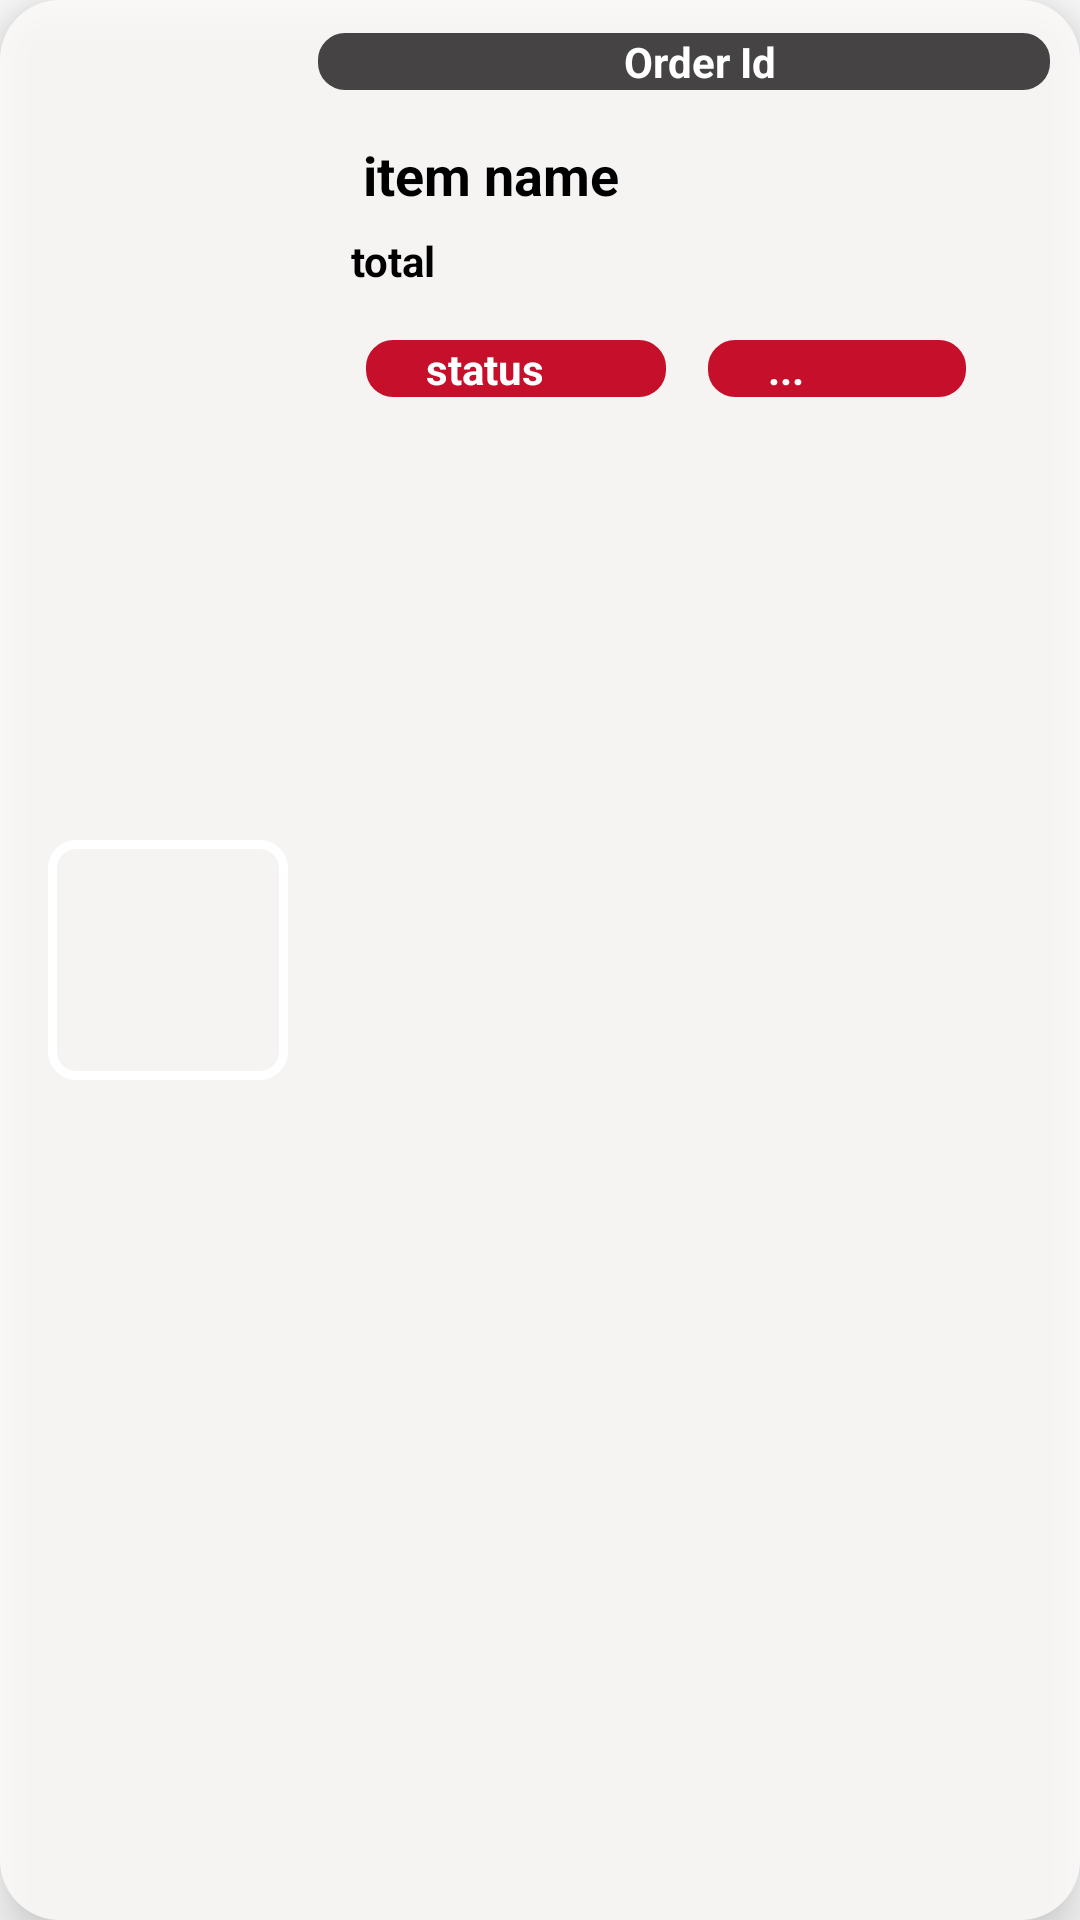

Reconstruct the res/layout file that produces this screen, plus the resources it refers to.
<!-- AndroidManifest.xml: application theme Theme.CanteenWheels -->
<!-- res/layout/cart_card_user.xml -->
<?xml version="1.0" encoding="utf-8"?>
<RelativeLayout xmlns:android="http://schemas.android.com/apk/res/android"
    android:layout_width="wrap_content"
    android:layout_height="wrap_content"
    android:layout_marginBottom="20dp"
    android:layout_gravity="center_horizontal"
    android:paddingHorizontal="10dp"
    android:paddingVertical="5dp"
    android:id="@+id/card"
    android:layout_marginHorizontal="10dp"
    android:background="@drawable/card_view_template"
    android:elevation="10dp">


    <ImageView
        android:layout_width="80dp"
        android:layout_height="80dp"
        android:layout_marginRight="2dp"
        android:layout_marginStart="6dp"
        android:scaleType="fitXY"
        android:layout_centerVertical="true"
        android:background="@drawable/border"
        android:padding="3dp"
        android:id="@+id/itemview_image"/>

    <TextView
        android:layout_width="wrap_content"
        android:layout_height="wrap_content"
        android:text="OrderId:"
        android:visibility="gone"
        android:layout_marginStart="20dp"
        android:id="@+id/orderid"
        android:layout_marginBottom="6dp"
        android:layout_marginTop="6dp"
        android:paddingStart="10dp"
        />


    <TextView
        android:id="@+id/itemview_orderid"
        android:layout_width="275dp"
        android:layout_height="wrap_content"
        android:layout_marginHorizontal="5dp"
        android:layout_marginStart="10dp"
        android:layout_marginLeft="106dp"
        android:layout_marginTop="6dp"
        android:layout_marginBottom="10dp"
        android:layout_toEndOf="@+id/itemview_image"
        android:layout_toRightOf="@+id/orderid"
        android:background="@drawable/button_register"
        android:backgroundTint="#454344"
        android:gravity="center"
        android:paddingStart="10dp"
        android:text="Order Id"
        android:textColor="@color/white"
        android:textStyle="bold" />

    <TextView
        android:layout_width="wrap_content"
        android:layout_height="wrap_content"
        android:text=""
        android:layout_toEndOf="@id/itemview_image"
        android:layout_below="@id/itemview_orderid"
        android:id="@+id/name"
        android:layout_marginBottom="1dp"
        android:layout_marginTop="7dp"
        android:paddingStart="10dp"
        />

    <TextView
        android:id="@+id/itemview_name"
        android:layout_width="match_parent"
        android:layout_height="wrap_content"
        android:layout_marginLeft="0dp"

        android:textColor="@color/black"
        android:textStyle="bold"
        android:textSize="18dp"
        android:layout_marginTop="6dp"
        android:layout_marginHorizontal="5dp"
        android:layout_marginBottom="5dp"
        android:layout_toRightOf="@+id/name"
        android:layout_below="@id/itemview_orderid"
        android:paddingStart="10dp"
        android:text="item name" />

    <TextView
        android:layout_width="wrap_content"
        android:layout_height="wrap_content"
        android:text=""
        android:drawableEnd="@drawable/baseline_currency_rupee_24"
        android:paddingStart="10dp"
        android:layout_marginTop="2dp"
        android:textScaleX="0.8"
        android:layout_below="@id/itemview_name"
        android:layout_toRightOf="@id/itemview_type"
        android:id="@+id/total"/>

    <TextView
        android:id="@+id/itemview_total"
        android:layout_width="match_parent"
        android:layout_height="wrap_content"
        android:layout_below="@id/itemview_name"
        android:layout_marginTop="2dp"
        android:layout_toRightOf="@id/total"
        android:paddingStart="1dp"
        android:textColor="@color/black"
        android:textStyle="bold"
        android:text="total" />

    <TextView
        android:layout_width="wrap_content"
        android:layout_height="wrap_content"
        android:text=""
        android:textScaleX="0.8"
        android:layout_below="@id/itemview_name"
        android:layout_toEndOf="@id/itemview_image"
        android:layout_marginBottom="2dp"
        android:paddingStart="10dp"
        android:id="@+id/type"/>

    <TextView
        android:layout_width="80dp"
        android:layout_height="wrap_content"
        android:text="Type"
        android:visibility="gone"
        android:background="@drawable/button_register"
        android:gravity="center"
        android:layout_marginHorizontal="7dp"
        android:layout_marginStart="2dp"
        android:layout_below="@id/itemview_name"
        android:layout_toEndOf="@id/type"
        android:textColor="@color/white"
        android:textStyle="bold"
        android:layout_marginBottom="2dp"
        android:id="@+id/itemview_type"/>

    <TextView
        android:layout_width="wrap_content"
        android:layout_height="wrap_content"
        android:text=""
        android:layout_toEndOf="@id/itemview_image"
        android:layout_below="@id/type"
        android:id="@+id/status"
        android:layout_marginBottom="1dp"
        android:layout_marginTop="7dp"
        android:paddingStart="10dp"
        />

    <TextView
        android:id="@+id/itemview_status"
        android:layout_width="100dp"
        android:layout_height="wrap_content"
        android:layout_below="@+id/itemview_total"
        android:layout_marginHorizontal="10dp"
        android:layout_marginStart="16dp"
        android:layout_marginTop="17dp"
        android:layout_marginBottom="2dp"
        android:layout_toEndOf="@id/status"
        android:background="@drawable/button_register"
        android:backgroundTint="@color/nonveg_food"

        android:paddingStart="20dp"
        android:text="status"
        android:textColor="@color/white"
        android:textStyle="bold" />

    <TextView
        android:layout_width="wrap_content"
        android:layout_height="wrap_content"
        android:text=""
        android:layout_toEndOf="@id/itemview_image"
        android:layout_below="@id/status"
        android:id="@+id/completed"
        android:layout_marginBottom="1dp"
        android:layout_marginTop="3dp"
        android:paddingStart="10dp"
        />


    <TextView
        android:id="@+id/tag"
        android:layout_width="wrap_content"
        android:layout_height="wrap_content"
        android:layout_alignTop="@+id/itemview_name"
        android:layout_alignEnd="@+id/itemview_name"
        android:layout_marginTop="-12dp"
        android:layout_marginEnd="6dp"
        android:background="@drawable/veg_btn_bg"
        android:drawableStart="@drawable/foodtype_indicator"
        android:drawablePadding="1dp"
        android:drawableTint="@color/veg_food"
        android:text="" />

    <TextView
        android:id="@+id/itemview_completed"
        android:layout_width="86dp"
        android:layout_height="wrap_content"
        android:layout_alignTop="@+id/itemview_status"
        android:layout_marginHorizontal="10dp"
        android:layout_marginStart="14dp"
        android:layout_marginTop="0dp"
        android:layout_marginBottom="2dp"
        android:layout_toEndOf="@+id/itemview_status"

        android:background="@drawable/button_register"
        android:backgroundTint="@color/nonveg_food"
        android:paddingStart="20dp"
        android:text="..."
        android:textColor="@color/white"
        android:textStyle="bold" />


</RelativeLayout>
<!-- resources referenced by this layout -->
<resources>
  <color name="black">#FF000000</color>
  <color name="nonveg_food">#C60F2A</color>
  <color name="veg_food">#5BD152</color>
  <color name="white">#FFFFFFFF</color>
  <!-- drawable border (drawable) -->
  <selector xmlns:android="http://schemas.android.com/apk/res/android">
  
      
      <item>
          <shape android:shape="rectangle">
              <solid android:color="@android:color/transparent" />
              <stroke
                  android:width="3dp"
              android:color="#FFFFFF" />
              <corners android:radius="8dp" />
          </shape>
      </item>
  
  </selector>
  <!-- drawable button_register (drawable) -->
  <selector xmlns:android="http://schemas.android.com/apk/res/android">
  
      <item>
          <shape android:shape="rectangle">
              <corners android:radius="8dp" /> 
              <solid android:color="#6B22E1" /> 
              <stroke
                  android:width="2dp"
                  android:color="#633AAE" /><![CDATA[
          ]]></shape>
      </item>
  </selector>
  <!-- drawable card_view_template (drawable) -->
  <?xml version="1.0" encoding="utf-8"?>
  <selector xmlns:android="http://schemas.android.com/apk/res/android">
  
      <item android:state_focused="true">
          <shape android:shape="rectangle">
              <corners android:radius="15dp" />
              <solid android:color="#FFFFFF" />
              <stroke
                  android:width="2dp"
                  android:color="#390FAA" />
          </shape>
      </item>
  
      <item>
          <shape android:shape="rectangle">
              <corners android:radius="20dp" />
              <solid android:color="#D0FFFCFC" />
          </shape>
      </item>
  
  </selector>
  <!-- drawable veg_btn_bg (drawable) -->
  <?xml version="1.0" encoding="utf-8"?>
  <selector xmlns:android="http://schemas.android.com/apk/res/android">
  
      <item android:state_pressed="true">
          <shape android:shape="rectangle">
              <solid android:color="#3CDF43" /> 
              <corners android:radius="4dp" />
          </shape>
          
      </item>
      <item android:state_enabled="true">
          <shape android:shape="rectangle">
              <solid android:color="#FFFFFF" /> 
              <corners android:radius="4dp" />
              <stroke
                  android:width="3dp"
                  android:color="#3CDF43" />
              <corners android:radius="4dp" />
          </shape>
           
      </item>
      <item android:state_enabled="false">
          <shape android:shape="rectangle">
              <solid android:color="@android:color/transparent" />
              <stroke
                  android:width="3dp"
                  android:color="#3CDF43" /> 
              <corners android:radius="4dp" />
          </shape>
      </item>
  </selector>
  <style name="Theme.CanteenWheels" parent="Base.Theme.CanteenWheels">
          
          <item name="android:navigationBarColor">@android:color/transparent</item>
          <item name="android:statusBarColor">@android:color/transparent</item>
          <item name="android:windowLightStatusBar">?attr/isLightTheme</item>
  
      </style>
  <style name="Base.Theme.CanteenWheels" parent="Theme.AppCompat.Light.DarkActionBar">
          
          
      </style>
</resources>
